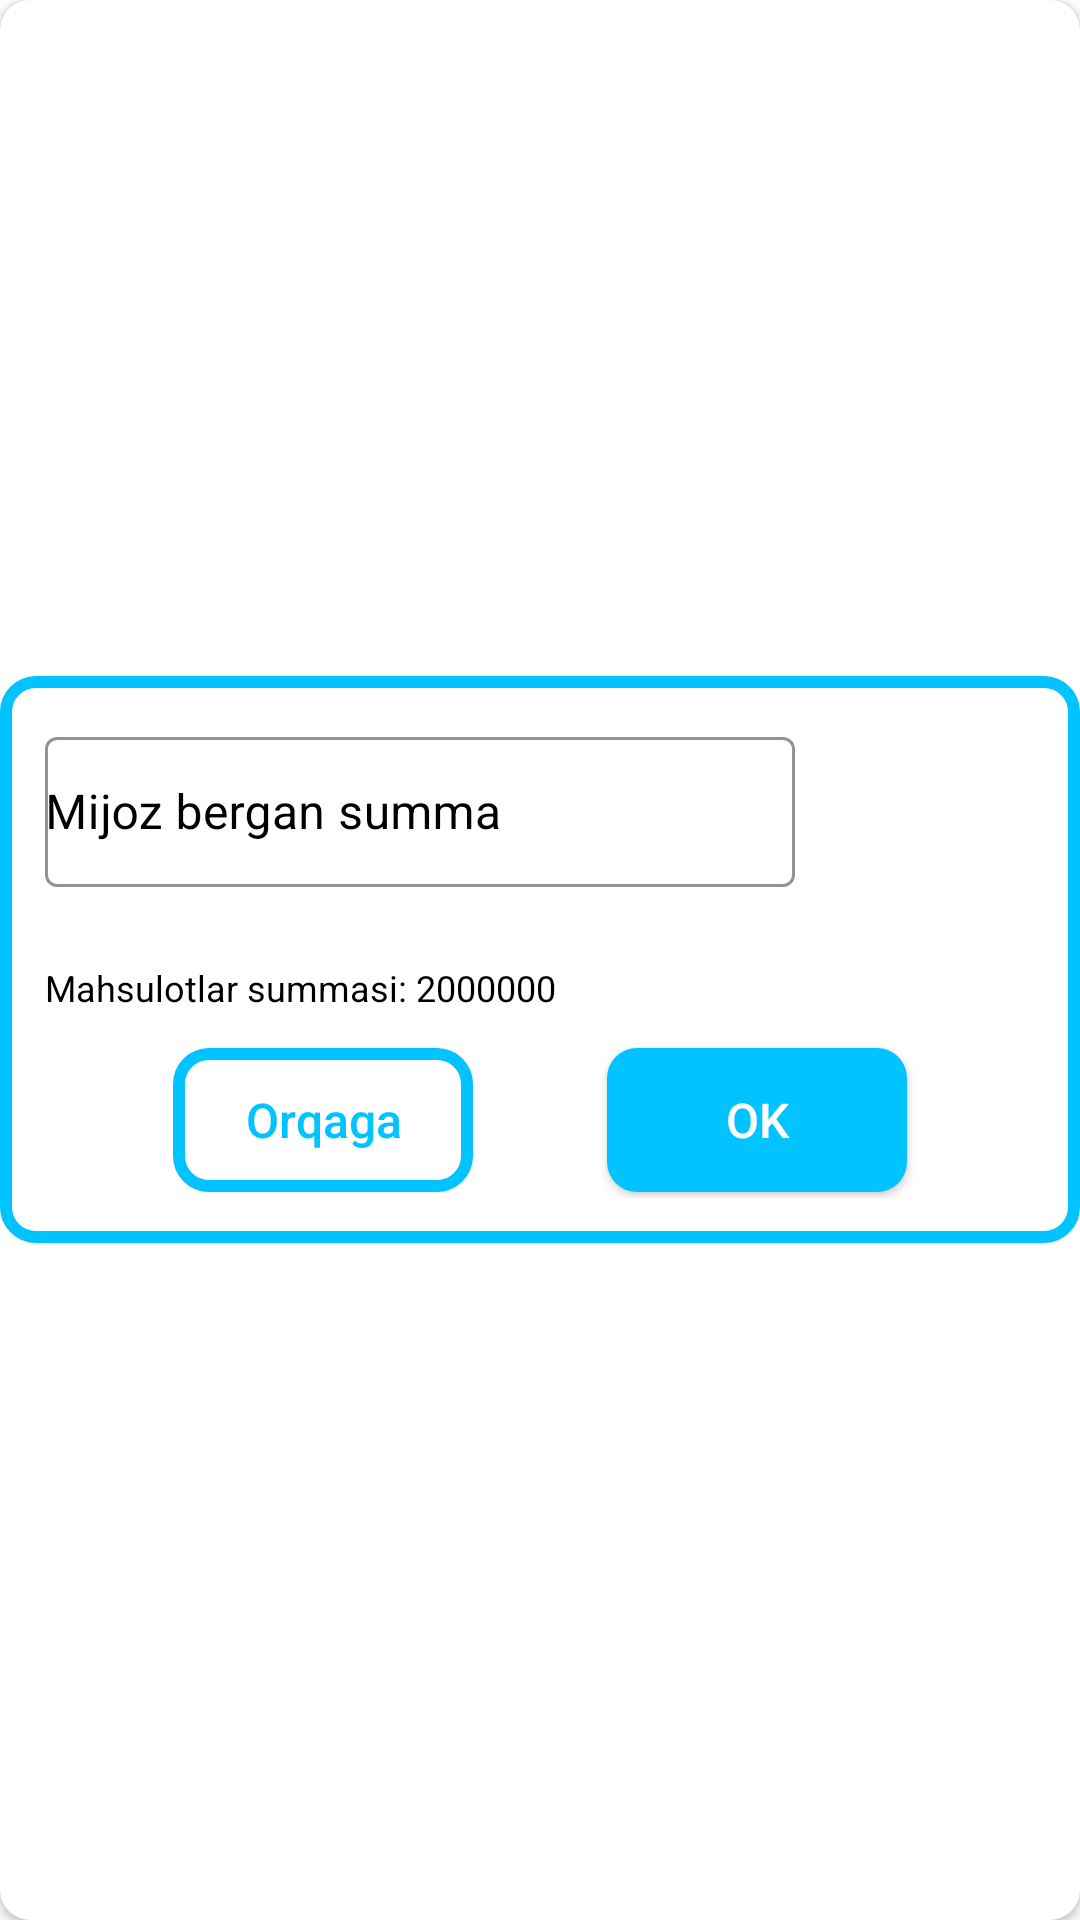

Produce the Android XML layout that renders to this screen, including the resource entries it uses.
<!-- AndroidManifest.xml: application theme Theme.IceCreamMagnit -->
<!-- res/layout/fragment_customer_complete_dialog.xml -->
<?xml version="1.0" encoding="utf-8"?>
<androidx.cardview.widget.CardView xmlns:android="http://schemas.android.com/apk/res/android"
    xmlns:app="http://schemas.android.com/apk/res-auto"
    xmlns:tools="http://schemas.android.com/tools"
    style="@style/RoundedCornersDialog"
    android:layout_width="wrap_content"
    android:layout_height="wrap_content"
    android:gravity="center"
    app:cardBackgroundColor="@android:color/white"
    app:cardCornerRadius="10dp"
    tools:context=".mijozlar.dialogs.CustomerCompleteDialog">

    <androidx.constraintlayout.widget.ConstraintLayout
        android:layout_width="match_parent"
        android:layout_height="wrap_content"
        android:layout_gravity="center"
        android:background="@drawable/dialog_corner"
        android:padding="15dp">

        <com.google.android.material.textfield.TextInputLayout
            android:id="@+id/layout"
            style="@style/Widget.MaterialComponents.TextInputLayout.OutlinedBox"
            android:layout_width="match_parent"
            android:layout_height="wrap_content"
            android:hint="Mijoz bergan summa"
            android:textColorHint="@android:color/black"
            app:boxStrokeColor="#03A9F4"
            app:boxStrokeWidthFocused="1.5dp"
            app:errorEnabled="true"
            app:errorTextColor="#ff0000"
            app:helperTextTextColor="#03A9F4"
            app:hintTextColor="#03A9F4"
            app:layout_constraintLeft_toLeftOf="parent"
            app:layout_constraintRight_toRightOf="parent"
            app:layout_constraintTop_toTopOf="parent">

            <com.google.android.material.textfield.TextInputEditText
                android:id="@+id/complete_et"
                android:layout_width="250dp"
                android:layout_height="50dp"
                android:inputType="number"
                android:padding="0dp"
                android:layout_margin="0dp"
                android:maxLength="9"
                android:textColor="@android:color/black"
                android:textColorHint="@android:color/darker_gray"
                android:textCursorDrawable="@drawable/cursor_color" />

        </com.google.android.material.textfield.TextInputLayout>

        <TextView
            android:layout_marginTop="5dp"
            android:id="@+id/tv"
            android:textSize="12sp"
            app:layout_constraintBottom_toTopOf="@id/complete_cancel"
            android:textColor="@android:color/black"
            android:text="Mahsulotlar summasi: 2000000"
            android:layout_marginBottom="10dp"
            app:layout_constraintTop_toBottomOf="@id/layout"
            android:layout_width="match_parent"
            android:layout_height="wrap_content" />

        <androidx.appcompat.widget.AppCompatButton
            android:id="@+id/complete_ok"
            android:layout_width="100dp"
            android:layout_height="wrap_content"
            android:layout_margin="2dp"
            android:layout_marginTop="10dp"
            android:layout_marginBottom="10dp"
            android:background="@drawable/btn_back"
            android:text="OK"
            android:textAllCaps="false"
            android:textColor="@android:color/white"
            android:textSize="16sp"
            app:layout_constraintBottom_toBottomOf="@id/complete_cancel"
            app:layout_constraintLeft_toRightOf="@id/complete_cancel"
            app:layout_constraintRight_toRightOf="parent"
            app:layout_constraintTop_toTopOf="@id/complete_cancel" />

        <androidx.appcompat.widget.AppCompatButton
            android:id="@+id/complete_cancel"
            android:layout_width="100dp"
            android:layout_height="wrap_content"
            android:layout_margin="2dp"
            android:layout_marginTop="10dp"
            android:layout_marginBottom="10dp"
            android:background="@drawable/dialog_corner"
            android:text="Orqaga"
            android:textAllCaps="false"
            android:textColor="@color/toolbar_color"
            android:textSize="16sp"
            app:layout_constraintBottom_toBottomOf="parent"
            app:layout_constraintLeft_toLeftOf="parent"
            app:layout_constraintRight_toLeftOf="@id/complete_ok"
            app:layout_constraintTop_toBottomOf="@id/tv" />

    </androidx.constraintlayout.widget.ConstraintLayout>


</androidx.cardview.widget.CardView>
<!-- resources referenced by this layout -->
<resources>
  <color name="toolbar_color">#01C3FF</color>
  <!-- drawable btn_back (drawable) -->
  <?xml version="1.0" encoding="utf-8"?>
  <shape xmlns:android="http://schemas.android.com/apk/res/android">
      <corners android:radius="10dp" />
      <solid android:color="@color/toolbar_color" />
  </shape>
  <!-- drawable cursor_color (drawable) -->
  <?xml version="1.0" encoding="utf-8"?>
  <shape xmlns:android="http://schemas.android.com/apk/res/android" >
      <size android:width="1.5dp" />
      <solid android:color="#000000"  />
  </shape>
  <!-- drawable dialog_corner (drawable) -->
  <?xml version="1.0" encoding="utf-8"?>
  <shape xmlns:android="http://schemas.android.com/apk/res/android">
      <corners android:radius="10dp" />
      <stroke
          android:color="@color/toolbar_color"
          android:width="4dp" />
  </shape>
  <style name="RoundedCornersDialog" parent="@style/Theme.MaterialComponents.Dialog">
          <item name="dialogCornerRadius">12dp</item>
          <item name="android:solidColor">#00000000</item>
  
      </style>
  <style name="Theme.IceCreamMagnit" parent="Theme.MaterialComponents.DayNight.NoActionBar">
          
          <item name="colorPrimary">#ffffff</item>
          <item name="colorPrimaryVariant">#ffffff</item>
          <item name="colorOnPrimary">#03A9F4</item>
          <item name="android:windowLightStatusBar">true</item>
          
          <item name="colorSecondary">@color/teal_200</item>
          <item name="colorSecondaryVariant">@color/teal_700</item>
          <item name="colorOnSecondary">@color/black</item>
          
          <item name="android:statusBarColor">#01C3FF</item>
          
      </style>
  <color name="teal_200">#FF03DAC5</color>
  <color name="teal_700">#FF018786</color>
  <color name="black">#FF000000</color>
</resources>
